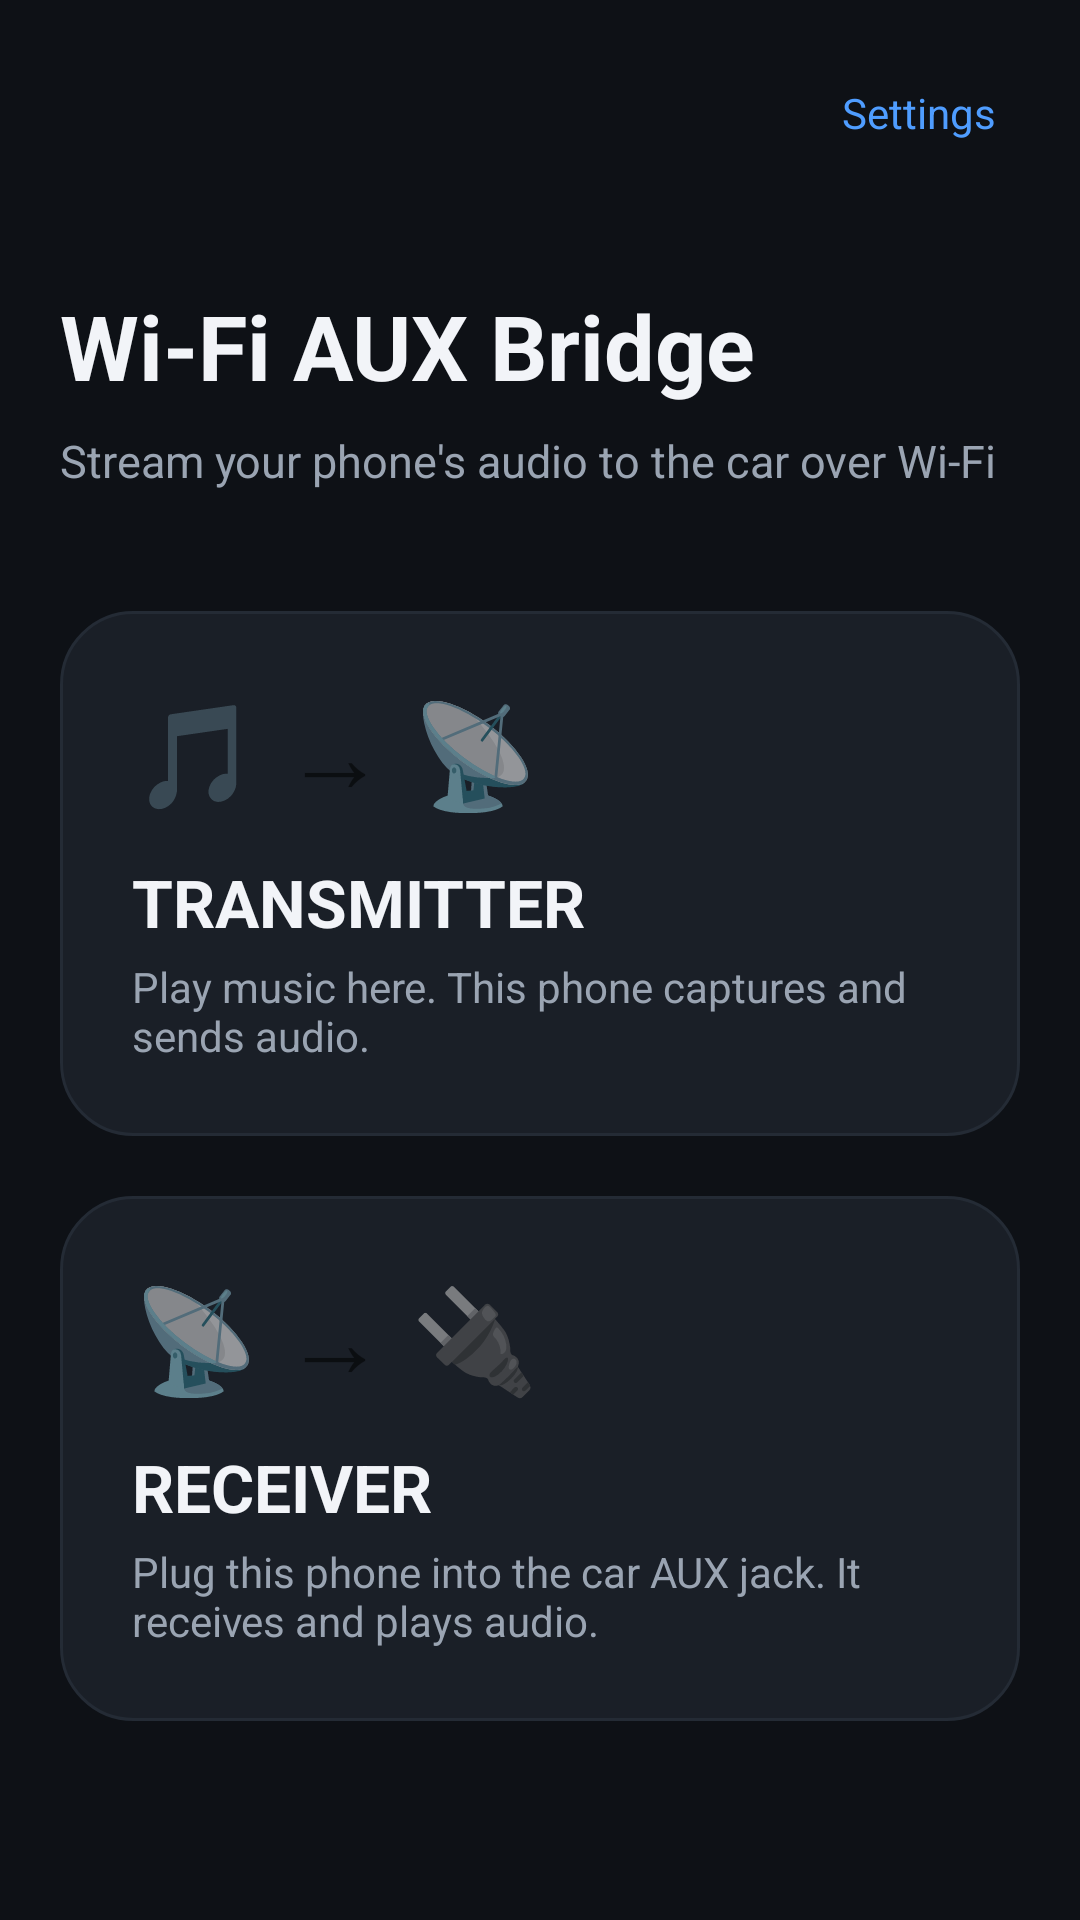

The Android layout XML behind this screen, and the referenced resources:
<!-- AndroidManifest.xml: activity theme Theme.WiFiAuxBridge -->
<!-- res/layout/activity_main.xml -->
<?xml version="1.0" encoding="utf-8"?>
<ScrollView xmlns:android="http://schemas.android.com/apk/res/android"
    android:layout_width="match_parent" android:layout_height="match_parent"
    android:background="@color/bg_dark" android:fillViewport="true">
    <LinearLayout android:layout_width="match_parent" android:layout_height="wrap_content"
        android:orientation="vertical" android:padding="20dp">
        <TextView android:id="@+id/tvSettings" android:layout_width="wrap_content" android:layout_height="wrap_content"
            android:layout_gravity="end" android:text="@string/settings" android:textColor="@color/accent"
            android:textSize="14sp" android:padding="8dp" />
        <TextView android:layout_width="match_parent" android:layout_height="wrap_content" android:layout_marginTop="40dp"
            android:text="@string/app_name" android:textColor="@color/text_primary" android:textSize="30sp" android:textStyle="bold" />
        <TextView android:layout_width="match_parent" android:layout_height="wrap_content" android:layout_marginTop="8dp"
            android:text="@string/tagline" android:textColor="@color/text_secondary" android:textSize="15sp" />
        <LinearLayout android:id="@+id/cardTransmitter" android:layout_width="match_parent" android:layout_height="wrap_content"
            android:layout_marginTop="40dp" android:orientation="vertical" android:padding="24dp"
            android:background="@drawable/bg_mode_card" android:clickable="true" android:focusable="true">
            <TextView android:layout_width="wrap_content" android:layout_height="wrap_content" android:text="🎵 → 📡" android:textSize="34sp" />
            <TextView android:layout_width="wrap_content" android:layout_height="wrap_content" android:layout_marginTop="12dp"
                android:text="@string/mode_transmitter" android:textColor="@color/text_primary" android:textSize="22sp" android:textStyle="bold" />
            <TextView android:layout_width="wrap_content" android:layout_height="wrap_content" android:layout_marginTop="4dp"
                android:text="@string/mode_transmitter_desc" android:textColor="@color/text_secondary" android:textSize="14sp" />
        </LinearLayout>
        <LinearLayout android:id="@+id/cardReceiver" android:layout_width="match_parent" android:layout_height="wrap_content"
            android:layout_marginTop="20dp" android:orientation="vertical" android:padding="24dp"
            android:background="@drawable/bg_mode_card" android:clickable="true" android:focusable="true">
            <TextView android:layout_width="wrap_content" android:layout_height="wrap_content" android:text="📡 → 🔌" android:textSize="34sp" />
            <TextView android:layout_width="wrap_content" android:layout_height="wrap_content" android:layout_marginTop="12dp"
                android:text="@string/mode_receiver" android:textColor="@color/text_primary" android:textSize="22sp" android:textStyle="bold" />
            <TextView android:layout_width="wrap_content" android:layout_height="wrap_content" android:layout_marginTop="4dp"
                android:text="@string/mode_receiver_desc" android:textColor="@color/text_secondary" android:textSize="14sp" />
        </LinearLayout>
    </LinearLayout>
</ScrollView>
<!-- resources referenced by this layout -->
<resources>
  <color name="accent">#4F9DFF</color>
  <color name="bg_dark">#0E1116</color>
  <color name="text_primary">#F2F4F8</color>
  <color name="text_secondary">#9AA4B2</color>
  <!-- drawable bg_mode_card (drawable) -->
  <?xml version="1.0" encoding="utf-8"?>
  <ripple xmlns:android="http://schemas.android.com/apk/res/android" android:color="@color/accent">
      <item>
          <shape android:shape="rectangle">
              <solid android:color="@color/surface" />
              <corners android:radius="24dp" />
              <stroke android:width="1dp" android:color="@color/surface_light" />
          </shape>
      </item>
  </ripple>
  <string name="app_name">Wi-Fi AUX Bridge</string>
  <string name="mode_receiver">RECEIVER</string>
  <string name="mode_receiver_desc">Plug this phone into the car AUX jack. It receives and plays audio.</string>
  <string name="mode_transmitter">TRANSMITTER</string>
  <string name="mode_transmitter_desc">Play music here. This phone captures and sends audio.</string>
  <string name="settings">Settings</string>
  <string name="tagline">Stream your phone\'s audio to the car over Wi-Fi</string>
  <style name="Theme.WiFiAuxBridge" parent="Theme.MaterialComponents.DayNight.NoActionBar">
          <item name="colorPrimary">@color/accent</item>
          <item name="colorPrimaryVariant">@color/accent</item>
          <item name="colorOnPrimary">@color/white</item>
          <item name="colorSecondary">@color/accent_variant</item>
          <item name="colorOnSecondary">@color/black</item>
          <item name="android:windowBackground">@color/bg_dark</item>
          <item name="android:statusBarColor">@color/bg_dark</item>
          <item name="android:navigationBarColor">@color/bg_dark</item>
          <item name="android:textColorPrimary">@color/text_primary</item>
          <item name="android:textColorSecondary">@color/text_secondary</item>
          <item name="android:forceDarkAllowed" tools:targetApi="29">false</item>
      </style>
  <color name="surface">#1A1F27</color>
  <color name="surface_light">#242B35</color>
  <color name="white">#FFFFFF</color>
  <color name="accent_variant">#2ECC71</color>
  <color name="black">#000000</color>
</resources>
